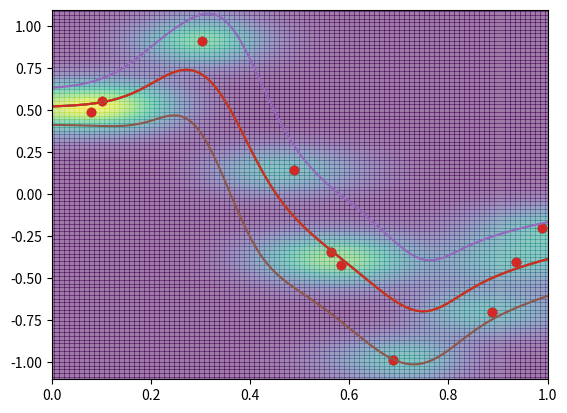

Reproduce this figure in Python.
# -*- coding: utf-8 -*-
from numpy import *
from scipy import linalg as LA
from matplotlib.pyplot import *

# Nadaraya-Watsonモデル
N = 10
train_x = random.uniform(0, 1, N)
train_y = random.normal(sin(2*pi*train_x), 0.1)

SIGMA = 0.1

# m(x) = E[p(y|x)]
def m(x):
    kernels = exp(-(x-train_x)**2/(2*SIGMA**2))
    return kernels.dot(train_y)/sum(kernels)

# 標準偏差
def std(x):
    kernels = exp(-(x-train_x)**2/(2*SIGMA**2))
    Ey  = kernels.dot(train_y)/sum(kernels)
    Ey2 = kernels.dot(train_y**2+SIGMA**2)/sum(kernels)
    return sqrt(Ey2-Ey**2)

def p(x, y):
    return average(exp(-((x-train_x)**2 + (y-train_y)**2)/(2*SIGMA**2))/(2*pi*SIGMA**2))

# p(y|x)
def cond_p(x, y):
    num   = p(x,y)
    denom = average(exp(-(x-train_x)**2/(2*SIGMA**2))/sqrt(2*pi*SIGMA**2))
    return num/denom

# 予測値
x = linspace(0, 1, 100)
y = vectorize(m)(x)

# p(x,y)
X, Y = meshgrid(linspace(0, 1, 100), linspace(-1.1, 1.1, 100))
Z = vectorize(p)(X, Y)

# 予測値のみ
xlim(0, 1)
ylim(-1.1, 1.1)
scatter(train_x, train_y)
plot(x, y)
show()

# 予測値とp(x,y)
xlim(0, 1)
ylim(-1.1, 1.1)
scatter(train_x, train_y)
plot(x, y)
pcolor(X, Y, Z, alpha=0.3)
show()

# 予測値とp(y|x)
Z = vectorize(cond_p)(X, Y)
xlim(0, 1)
ylim(-1.1, 1.1)
scatter(train_x, train_y)
plot(x, y)
pcolor(X, Y, Z, alpha=0.3)
show()

# 予測値と標準偏差
std = vectorize(std)(x)
xlim(0, 1)
ylim(-1.1, 1.1)
scatter(train_x, train_y)
plot(x, y)
plot(x, y+std)
plot(x, y-std)
show()
